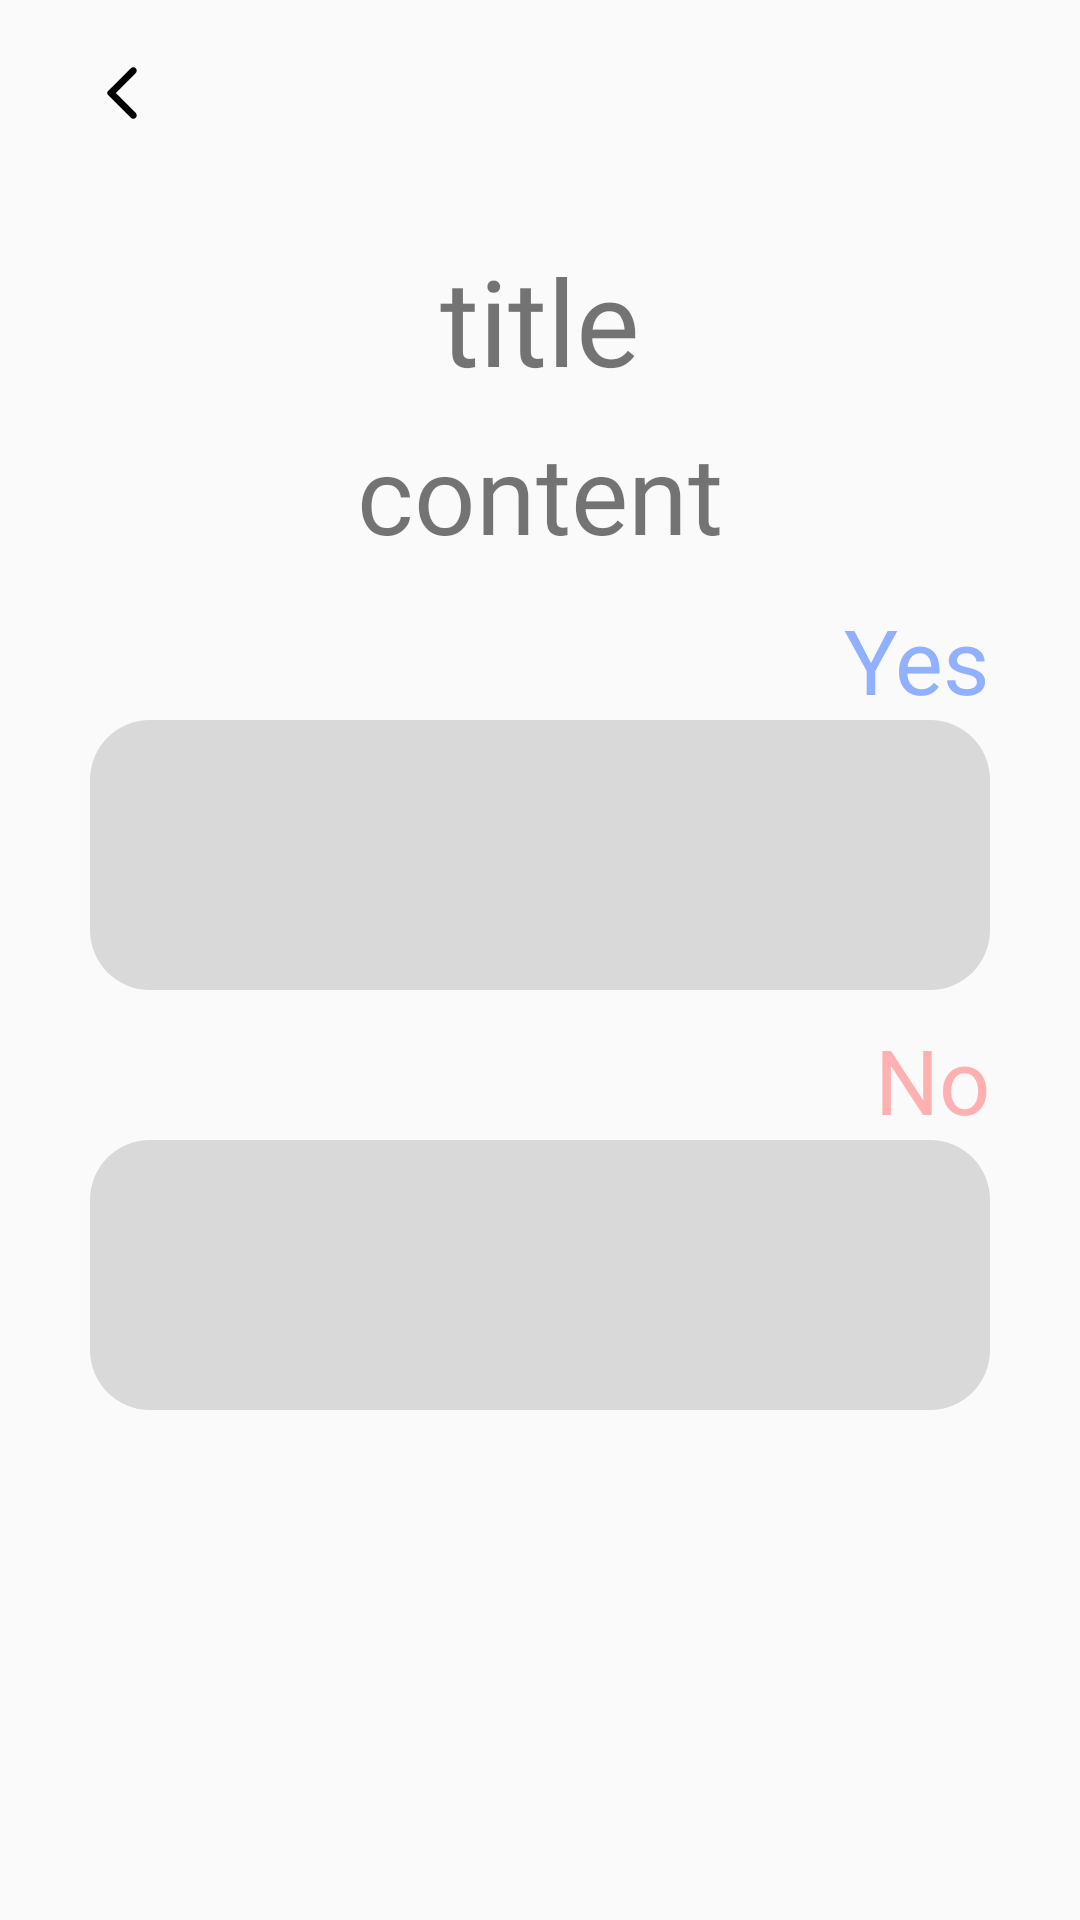

The Android layout XML behind this screen, and the referenced resources:
<!-- AndroidManifest.xml: application theme Theme.Vote -->
<!-- res/layout/fragment_vote.xml -->
<?xml version="1.0" encoding="utf-8"?>
<androidx.constraintlayout.widget.ConstraintLayout xmlns:android="http://schemas.android.com/apk/res/android"
    xmlns:tools="http://schemas.android.com/tools"
    android:layout_width="match_parent"
    android:layout_height="match_parent"
    xmlns:app="http://schemas.android.com/apk/res-auto"
    tools:context=".view.fragment.VoteFragment">

    
    <Button
        android:id="@+id/back_button"
        android:layout_width="22dp"
        android:layout_height="22dp"
        app:layout_constraintTop_toTopOf="parent"
        android:background="@drawable/back_button"
        android:layout_marginTop="20dp"
        app:layout_constraintStart_toStartOf="parent"
        android:layout_marginStart="30dp"/>


    <TextView
        android:id="@+id/title_view"
        android:layout_width="wrap_content"
        android:layout_height="60dp"
        android:layout_marginTop="80dp"
        app:layout_constraintTop_toTopOf="parent"
        android:text="title"
        app:layout_constraintStart_toStartOf="parent"
        app:layout_constraintEnd_toEndOf="parent"
        android:textSize="40sp"
        android:fontFamily="@font/pretendardbold"/>



    <TextView
        android:id="@+id/content_view"
        android:layout_width="wrap_content"
        android:layout_height="50dp"
        android:text="content"
        app:layout_constraintTop_toBottomOf="@id/title_view"
        app:layout_constraintStart_toStartOf="parent"
        app:layout_constraintEnd_toEndOf="parent"
        android:textSize="36sp"
        android:fontFamily="@font/pretendardsemibold"/>

    <androidx.constraintlayout.widget.ConstraintLayout
        android:layout_width="match_parent"
        android:layout_height="wrap_content"
        android:layout_marginHorizontal="30dp"
        app:layout_constraintBottom_toTopOf="@id/yes_button">


        <TextView
            android:layout_width="wrap_content"
            android:layout_height="wrap_content"
            android:text="Yes"
            android:textColor="#91B0FF"
            android:textSize="30dp"
            app:layout_constraintTop_toTopOf="parent"
            app:layout_constraintEnd_toEndOf="parent"/>

        <TextView
            android:id="@+id/yes_per"
            android:layout_width="wrap_content"
            android:layout_height="wrap_content"
            android:text=""
            android:textSize="30dp"
            android:textColor="#91B0FF"
            app:layout_constraintStart_toStartOf="parent"
            app:layout_constraintTop_toTopOf="parent" />


    </androidx.constraintlayout.widget.ConstraintLayout>





    <androidx.constraintlayout.widget.ConstraintLayout
        android:id="@+id/yes_button"
        android:layout_width="match_parent"
        android:layout_height="90dp"
        android:layout_marginTop="50dp"
        android:layout_marginHorizontal="30dp"
        android:background="@drawable/vote_button_background"
        app:layout_constraintTop_toBottomOf="@id/content_view">




        <androidx.constraintlayout.widget.ConstraintLayout
            android:id="@+id/yes_bar"
            android:layout_width="0dp"
            app:layout_constraintWidth_percent="0"
            android:layout_height="match_parent"
            android:background="@drawable/vote_button_background_yes"
            app:layout_constraintStart_toStartOf="parent"
            app:layout_constraintTop_toTopOf="parent"
            app:layout_constraintBottom_toBottomOf="parent"/>





    </androidx.constraintlayout.widget.ConstraintLayout>

    <androidx.constraintlayout.widget.ConstraintLayout
        android:layout_width="match_parent"
        android:layout_height="wrap_content"
        android:layout_marginHorizontal="30dp"
        app:layout_constraintBottom_toTopOf="@id/no_button">


        <TextView
            android:layout_width="wrap_content"
            android:layout_height="wrap_content"
            android:text="No"
            android:textColor="#FFB1B1"
            android:textSize="30dp"
            app:layout_constraintTop_toTopOf="parent"
            app:layout_constraintEnd_toEndOf="parent"/>

        <TextView
            android:id="@+id/no_per"
            android:layout_width="wrap_content"
            android:layout_height="wrap_content"
            android:text=""
            android:textSize="30dp"
            android:textColor="#FFB1B1"
            app:layout_constraintStart_toStartOf="parent"
            app:layout_constraintTop_toTopOf="parent" />


    </androidx.constraintlayout.widget.ConstraintLayout>


    <androidx.constraintlayout.widget.ConstraintLayout
        android:id="@+id/no_button"
        android:layout_width="match_parent"
        android:layout_height="90dp"
        app:layout_constraintTop_toBottomOf="@id/yes_button"
        android:background="@drawable/vote_button_background"
        android:layout_marginTop="50dp"
        android:layout_marginHorizontal="30dp">


        <androidx.constraintlayout.widget.ConstraintLayout
            android:id="@+id/no_bar"
            android:layout_width="0dp"
            app:layout_constraintWidth_percent="0"
            android:layout_height="match_parent"
            android:background="@drawable/vote_button_background_no"
            app:layout_constraintStart_toStartOf="parent"
            app:layout_constraintTop_toTopOf="parent"
            app:layout_constraintBottom_toBottomOf="parent"/>






    </androidx.constraintlayout.widget.ConstraintLayout>

</androidx.constraintlayout.widget.ConstraintLayout>
<!-- resources referenced by this layout -->
<resources>
  <!-- drawable back_button (drawable) -->
  <vector xmlns:android="http://schemas.android.com/apk/res/android"
      android:width="24dp"
      android:height="24dp"
      android:viewportWidth="24"
      android:viewportHeight="24">
    <path
        android:pathData="M16.62,2.99C16.504,2.874 16.366,2.781 16.214,2.718C16.062,2.655 15.899,2.623 15.735,2.623C15.571,2.623 15.408,2.655 15.256,2.718C15.104,2.781 14.966,2.874 14.85,2.99L6.54,11.3C6.447,11.392 6.374,11.502 6.324,11.623C6.273,11.744 6.248,11.874 6.248,12.005C6.248,12.136 6.273,12.266 6.324,12.387C6.374,12.508 6.447,12.618 6.54,12.71L14.85,21.02C15.34,21.51 16.13,21.51 16.62,21.02C17.11,20.53 17.11,19.74 16.62,19.25L9.38,12L16.63,4.75C17.11,4.27 17.11,3.47 16.62,2.99Z"
        android:fillColor="#000000"/>
  </vector>
  <!-- drawable vote_button_background (drawable) -->
  <?xml version="1.0" encoding="utf-8"?>
  <shape xmlns:android="http://schemas.android.com/apk/res/android"
      android:shape="rectangle">
      <corners android:radius="20dp" />
      <solid android:color="#D9D9D9" />
  </shape>
  <!-- drawable vote_button_background_no (drawable) -->
  <?xml version="1.0" encoding="utf-8"?>
  <shape xmlns:android="http://schemas.android.com/apk/res/android"
      android:shape="rectangle">
      <corners android:radius="20dp" />
      <solid android:color="#FFB1B1" />
  </shape>
  <!-- drawable vote_button_background_yes (drawable) -->
  <?xml version="1.0" encoding="utf-8"?>
  <shape xmlns:android="http://schemas.android.com/apk/res/android"
      android:shape="rectangle">
      <corners android:radius="20dp" />
      <solid android:color="#CADFFF" />
  </shape>
  <style name="Theme.Vote" parent="Base.Theme.Vote" />
  <style name="Base.Theme.Vote" parent="Theme.AppCompat.Light.NoActionBar">
          
          
      </style>
</resources>
